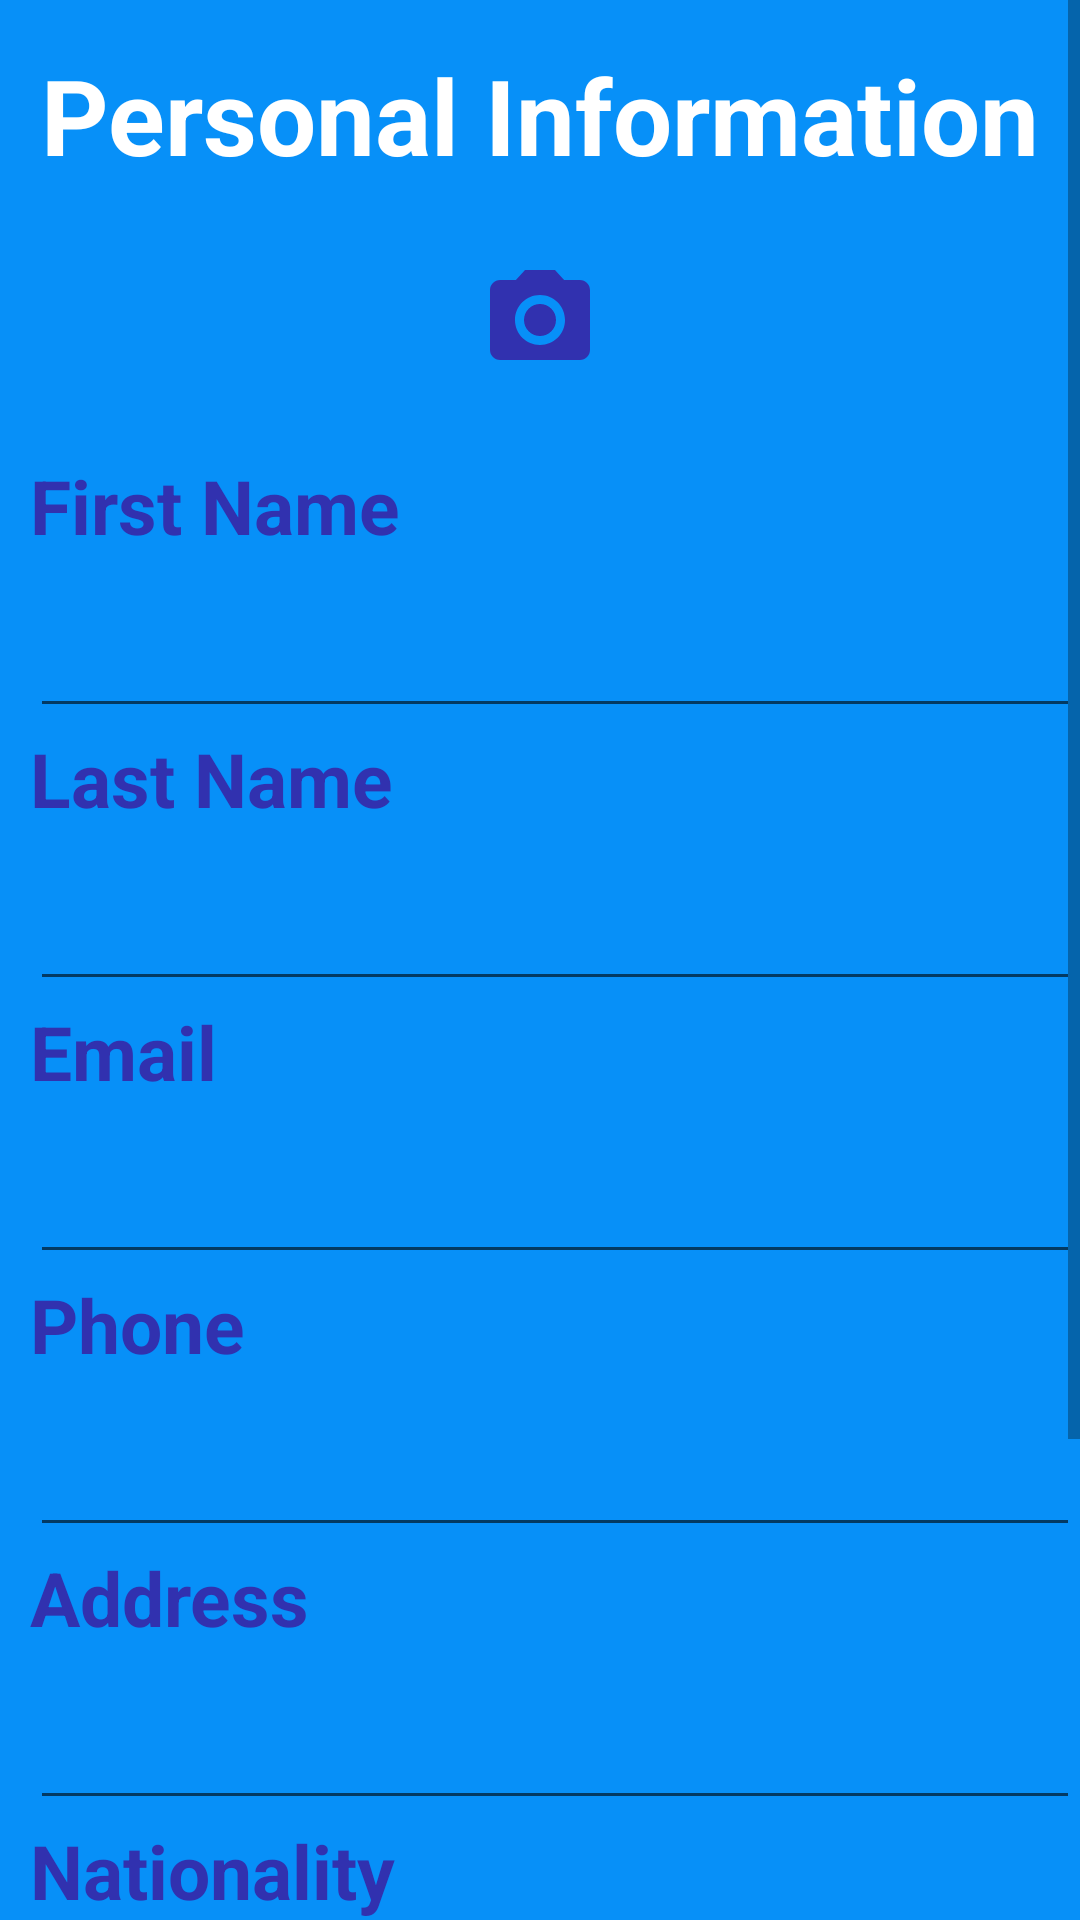

The Android layout XML behind this screen, and the referenced resources:
<!-- AndroidManifest.xml: application theme Theme.ResumeMaker -->
<!-- res/layout/personalinfofragment.xml -->
<?xml version="1.0" encoding="utf-8"?>
<layout>
<FrameLayout xmlns:android="http://schemas.android.com/apk/res/android"
    xmlns:tools="http://schemas.android.com/tools"
    android:background="@color/BG_blue"
    android:layout_width="match_parent"
    android:layout_height="match_parent"
    tools:context=".PersonalInfoFragment">
    
    <ScrollView
        android:layout_width="match_parent"
        android:layout_height="wrap_content">
    <LinearLayout
        android:layout_width="match_parent"
        android:layout_height="wrap_content"
        android:orientation="vertical">

        <TextView
            android:layout_width="match_parent"
            android:layout_height="wrap_content"
            android:text="Personal Information"
            android:textSize="35sp"

            android:id="@+id/tvperinfo"
            android:layout_marginTop="15dp"
            android:textStyle="bold"
            android:textColor="@color/white"
            android:gravity="center"/>
        <ImageView
            android:layout_width="40dp"
            android:layout_height="40dp"
            android:src="@drawable/ic_camera"
            android:id="@+id/ivcamera"
            android:layout_marginTop="25dp"
            android:layout_gravity="center"
            android:clickable="true"
            />
        <TextView
        android:layout_width="match_parent"
        android:layout_height="wrap_content"
        android:text="First Name"
            android:id="@+id/tvfirstname"
        android:textStyle="bold"
        android:textColor="#3131AF"
        android:layout_marginTop="25dp"
        android:layout_marginLeft="10sp"
        android:textSize="25sp"/>
    <EditText
        android:layout_width="match_parent"
        android:layout_height="wrap_content"
        android:textColor="#3131AF"
        android:id="@+id/etfirstname"
        android:textStyle="normal"
        android:layout_marginLeft="10sp"
        android:textSize="30sp"/>
        <TextView
            android:layout_width="match_parent"
            android:layout_height="wrap_content"
            android:layout_marginLeft="10sp"
            android:textStyle="bold"
            android:text="Last Name"
            android:id="@+id/tvlastname"
            android:textColor="#3131AF"
            android:textSize="25sp"/>
        <EditText
            android:layout_width="match_parent"
            android:layout_height="wrap_content"
            android:textColor="#3131AF"
            android:textStyle="normal"
            android:id="@+id/etlastname"
            android:layout_marginLeft="10sp"
            android:textSize="30sp"/>
        <TextView
            android:layout_width="match_parent"
            android:layout_height="wrap_content"
            android:text="Email"
            android:id="@+id/tvemail"
            android:textStyle="bold"
            android:layout_marginLeft="10sp"
            android:textColor="#3131AF"
            android:textSize="25sp"/>

        <EditText
            android:layout_width="match_parent"
            android:layout_height="wrap_content"
            android:layout_marginLeft="10sp"
            android:textColor="#3131AF"
            android:id="@+id/etemail"
            android:textSize="30sp"
            android:textStyle="normal" />

        <TextView
            android:layout_width="match_parent"
            android:layout_height="wrap_content"
            android:text="Phone"
            android:id="@+id/tvphone"
            android:textStyle="bold"
            android:layout_marginLeft="10sp"
            android:digits="0123456789"
            android:textColor="#3131AF"
            android:textSize="25sp"/>
        <EditText
            android:layout_width="match_parent"
            android:layout_height="wrap_content"
            android:textSize="30sp"
            android:id="@+id/etphone"
            android:digits="0123456789"
            android:textStyle="normal"
            android:layout_marginLeft="10sp"
            android:textColor="#3131AF"/>
        <TextView
            android:layout_width="match_parent"
            android:layout_height="wrap_content"
            android:text="Address"
            android:id="@+id/tvaddress"
            android:textStyle="bold"
            android:layout_marginLeft="10sp"
            android:textColor="#3131AF"
            android:textSize="25sp"/>
        <EditText
            android:layout_width="match_parent"
            android:layout_height="wrap_content"
            android:textStyle="normal"
            android:id="@+id/etaddress"
            android:textSize="30sp"
            android:layout_marginLeft="10sp"
            android:textColor="#3131AF"/>
        <TextView
            android:layout_width="match_parent"
            android:layout_height="wrap_content"
            android:text="Nationality"
            android:textStyle="bold"
            android:id="@+id/tvnationality"
            android:layout_marginLeft="10sp"
            android:textColor="#3131AF"
            android:textSize="25sp"/>
        <EditText
            android:layout_width="match_parent"
            android:layout_height="wrap_content"
            android:textSize="30sp"
            android:id="@+id/etnationality"
            android:textStyle="normal"
            android:layout_marginLeft="10sp"
            android:textColor="#3131AF"/>
        <LinearLayout
            android:layout_width="wrap_content"
            android:layout_height="wrap_content"
            android:orientation="horizontal">
        <TextView
            android:layout_width="match_parent"
            android:layout_height="wrap_content"
            android:text="Gender"
            android:id="@+id/gender"
            android:textStyle="bold"
            android:layout_marginLeft="10sp"
            android:textColor="#3131AF"
            android:textSize="25sp"/>
        <RadioGroup
            android:layout_width="wrap_content"
            android:layout_height="wrap_content"
            android:id="@+id/rggender"
            android:orientation="horizontal">
            <RadioButton
                android:layout_width="wrap_content"
                android:layout_height="wrap_content"
                android:text="Female"
                android:id="@+id/rbfemale"
                android:textStyle="bold"
                android:textColor="#FF69B4"
                android:layout_marginLeft="40dp"
                android:textSize="20sp"/>
            <RadioButton
                android:layout_width="wrap_content"
                android:layout_height="wrap_content"
                android:text="Male"
                android:id="@+id/rbmale"
                android:textStyle="bold"
                android:textColor="#FF69B4"
                android:layout_marginLeft="40dp"
                android:textSize="20sp"/>

        </RadioGroup>
        </LinearLayout>
        <Button
            android:layout_width="wrap_content"
            android:layout_height="wrap_content"
            android:text="Save And Continue"
            android:layout_marginTop="30dp"
            android:backgroundTint="#FF69B4"
            android:textStyle="bold"
            android:id="@+id/btnsavepersonalinfo"
            android:textSize="20sp"
            android:layout_gravity="center"
            android:layout_marginBottom="30dp"/>
    </LinearLayout>
    </ScrollView>
</FrameLayout>
</layout>
<!-- resources referenced by this layout -->
<resources>
  <color name="BG_blue">#0790f8</color>
  <color name="white">#FFFFFFFF</color>
  <!-- drawable ic_camera (drawable) -->
  <vector android:height="50dp" android:tint="#3131AF"
      android:viewportHeight="24" android:viewportWidth="24"
      android:width="50dp" xmlns:android="http://schemas.android.com/apk/res/android">
      <path android:fillColor="@android:color/white" android:pathData="M12,12m-3.2,0a3.2,3.2 0,1 1,6.4 0a3.2,3.2 0,1 1,-6.4 0"/>
      <path android:fillColor="@android:color/white" android:pathData="M9,2L7.17,4L4,4c-1.1,0 -2,0.9 -2,2v12c0,1.1 0.9,2 2,2h16c1.1,0 2,-0.9 2,-2L22,6c0,-1.1 -0.9,-2 -2,-2h-3.17L15,2L9,2zM12,17c-2.76,0 -5,-2.24 -5,-5s2.24,-5 5,-5 5,2.24 5,5 -2.24,5 -5,5z"/>
  </vector>
  <style name="Theme.ResumeMaker" parent="Theme.MaterialComponents.DayNight.DarkActionBar">
          
          <item name="colorPrimary">@color/Blue</item>
          <item name="colorPrimaryVariant">@color/Blue</item>
          <item name="colorOnPrimary">@color/white</item>
          
          <item name="colorSecondary">@color/pink</item>
          <item name="colorSecondaryVariant">@color/pink</item>
          <item name="colorOnSecondary">@color/black</item>
          
          <item name="android:statusBarColor" tools:targetApi="l">?attr/colorPrimaryVariant</item>
          
      </style>
  <color name="Blue">#3131AF</color>
  <color name="pink">#FF69B4</color>
  <color name="black">#FF000000</color>
</resources>
